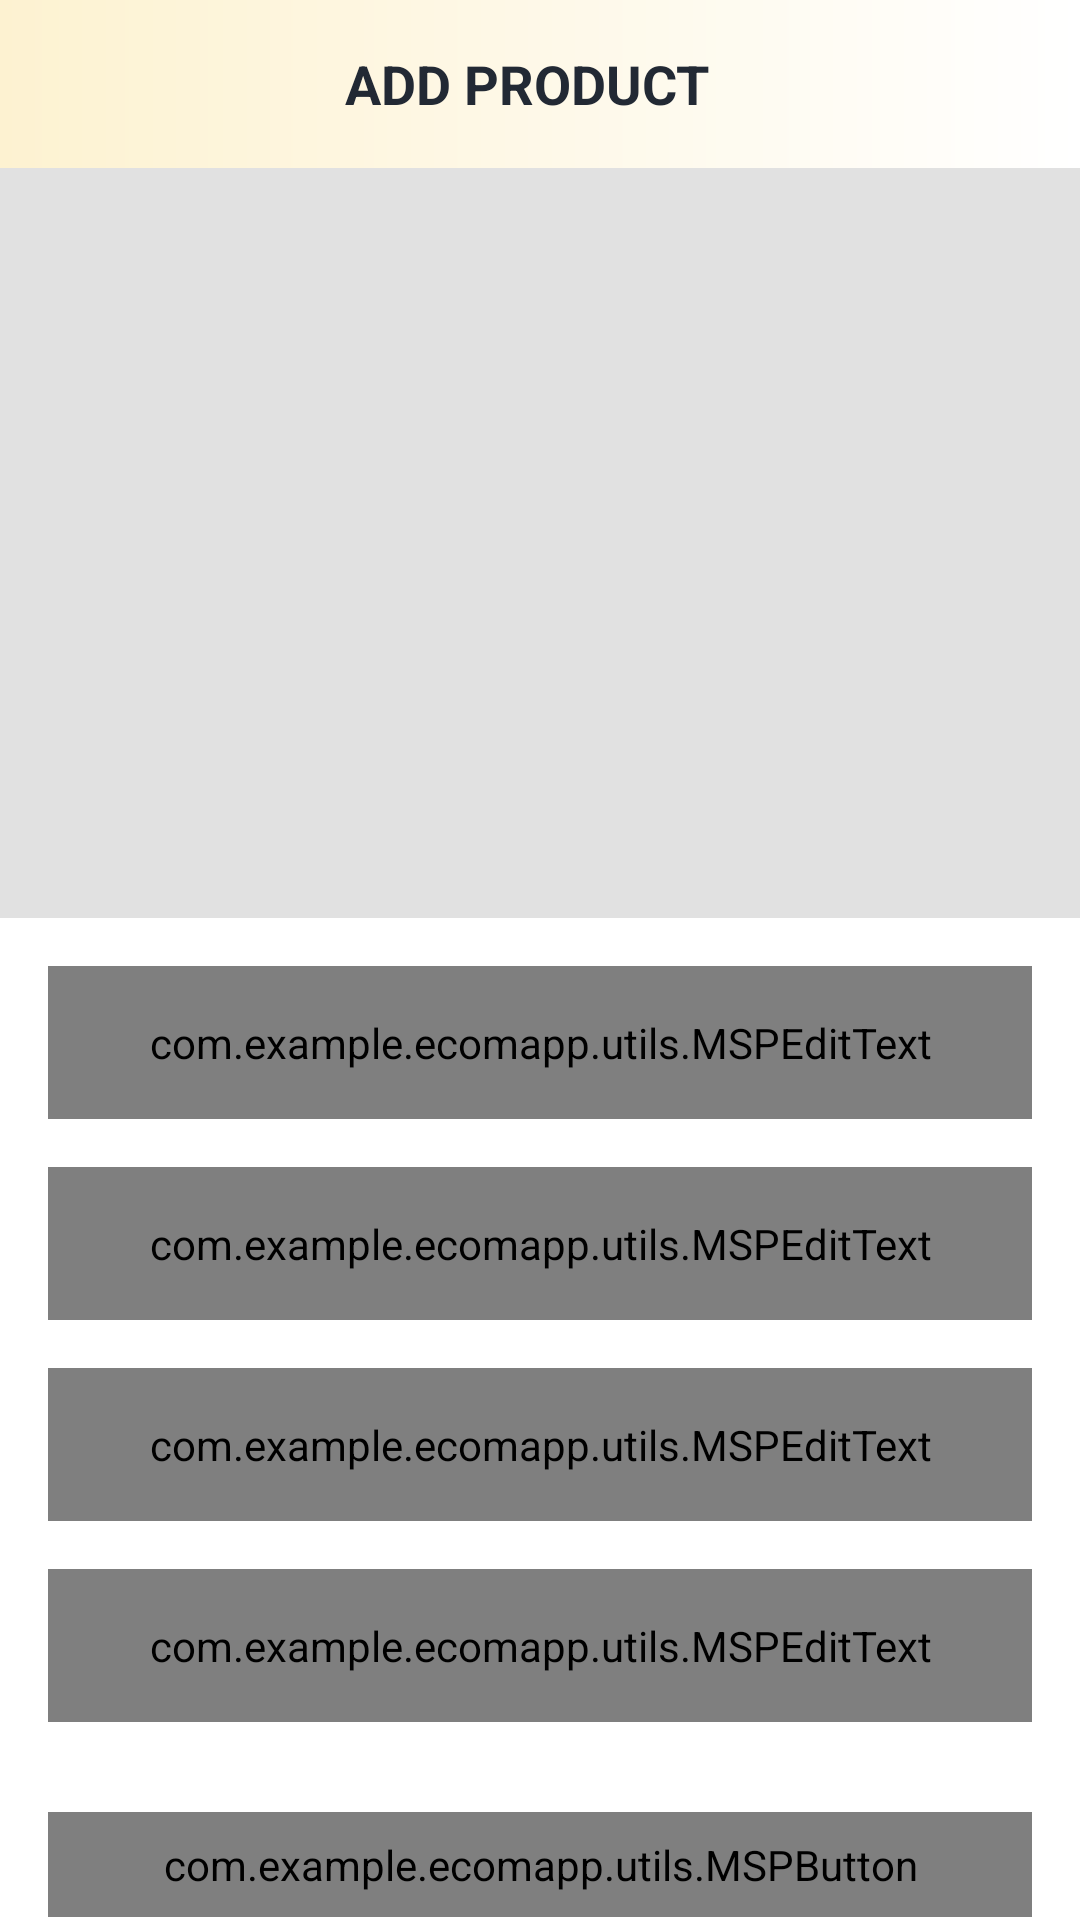

This screen was rendered from an Android layout file. Write that file and the resources it references.
<!-- AndroidManifest.xml: activity theme AppTheme.NoActionBar -->
<!-- res/layout/activity_add_product.xml -->
<?xml version="1.0" encoding="utf-8"?>
<androidx.constraintlayout.widget.ConstraintLayout xmlns:android="http://schemas.android.com/apk/res/android"
    xmlns:app="http://schemas.android.com/apk/res-auto"
    xmlns:tools="http://schemas.android.com/tools"
    android:layout_width="match_parent"
    android:layout_height="match_parent"
    tools:context=".ui.activities.AddProductActivity">

    <androidx.appcompat.widget.Toolbar
        android:id="@+id/toolbar_add_product_activity"
        android:layout_width="match_parent"
        android:layout_height="?attr/actionBarSize"
        android:background="@drawable/app_gradient_color_background"
        app:layout_constraintEnd_toEndOf="parent"
        app:layout_constraintStart_toStartOf="parent"
        app:layout_constraintTop_toTopOf="parent">

        <TextView
            android:id="@+id/tv_title"
            android:layout_width="match_parent"
            android:layout_height="match_parent"
            android:gravity="center"
            android:paddingStart="@dimen/toolbar_title_paddingStart"
            android:paddingEnd="0dp"
            android:text="@string/title_add_product"
            android:textColor="@color/colorPrimaryText"
            android:textSize="@dimen/toolbar_title_text_size"
            android:textStyle="bold" />

    </androidx.appcompat.widget.Toolbar>

    <ScrollView
        android:layout_width="match_parent"
        android:layout_height="0dp"
        android:fillViewport="true"
        android:scrollbars="none"
        app:layout_constraintBottom_toBottomOf="parent"
        app:layout_constraintEnd_toEndOf="parent"
        app:layout_constraintStart_toStartOf="parent"
        app:layout_constraintTop_toBottomOf="@id/toolbar_add_product_activity">

        <androidx.constraintlayout.widget.ConstraintLayout
            android:layout_width="match_parent"
            android:layout_height="wrap_content">

            <FrameLayout
                android:id="@+id/fl_product_image"
                android:layout_width="match_parent"
                android:layout_height="@dimen/add_product_header_image_height"
                app:layout_constraintEnd_toEndOf="parent"
                app:layout_constraintStart_toStartOf="parent"
                app:layout_constraintTop_toTopOf="parent">

                <ImageView
                    android:id="@+id/iv_product_image"
                    android:layout_width="match_parent"
                    android:layout_height="match_parent"
                    android:background="@color/colorImageViewBackground"
                    android:contentDescription="@string/content_description"
                    android:scaleType="fitXY" />

                <ImageView
                    android:id="@+id/iv_add_update_product"
                    android:layout_width="wrap_content"
                    android:layout_height="wrap_content"
                    android:layout_gravity="end|bottom"
                    android:contentDescription="@string/content_description"
                    android:foreground="?attr/selectableItemBackgroundBorderless"
                    android:padding="@dimen/add_update_product_icon_padding"
                    android:src="@drawable/ic_vector_add_photo" />
            </FrameLayout>

            <com.google.android.material.textfield.TextInputLayout
                android:id="@+id/til_product_title"
                style="@style/Widget.MaterialComponents.TextInputLayout.OutlinedBox"
                android:layout_width="match_parent"
                android:layout_height="wrap_content"
                android:layout_marginStart="16dp"
                android:layout_marginTop="16dp"
                android:layout_marginEnd="16dp"
                android:hint="@string/et_hint_product_title"
                android:textColorHint="@color/colorSecondaryText"
                app:layout_constraintEnd_toEndOf="parent"
                app:layout_constraintStart_toStartOf="parent"
                app:layout_constraintTop_toBottomOf="@id/fl_product_image">

                <com.example.ecomapp.utils.MSPEditText
                    android:id="@+id/et_product_title"
                    android:layout_width="match_parent"
                    android:layout_height="wrap_content"
                    android:inputType="text"
                    android:padding="@dimen/et_padding"
                    android:textColor="@color/colorPrimaryText"
                    android:textSize="@dimen/et_textSize" />
            </com.google.android.material.textfield.TextInputLayout>

            <com.google.android.material.textfield.TextInputLayout
                android:id="@+id/til_product_price"
                style="@style/Widget.MaterialComponents.TextInputLayout.OutlinedBox"
                android:layout_width="match_parent"
                android:layout_height="wrap_content"
                android:layout_marginStart="16dp"
                android:layout_marginTop="16dp"
                android:layout_marginEnd="16dp"
                android:hint="@string/et_hint_product_price"
                android:textColorHint="@color/colorSecondaryText"
                app:layout_constraintEnd_toEndOf="parent"
                app:layout_constraintStart_toStartOf="parent"
                app:layout_constraintTop_toBottomOf="@id/til_product_title">

                <com.example.ecomapp.utils.MSPEditText
                    android:id="@+id/et_product_price"
                    android:layout_width="match_parent"
                    android:layout_height="wrap_content"
                    android:inputType="text"
                    android:padding="@dimen/et_padding"
                    android:textColor="@color/colorPrimaryText"
                    android:textSize="@dimen/et_textSize" />
            </com.google.android.material.textfield.TextInputLayout>


            <com.google.android.material.textfield.TextInputLayout
                android:id="@+id/til_product_description"
                style="@style/Widget.MaterialComponents.TextInputLayout.OutlinedBox"
                android:layout_width="match_parent"
                android:layout_height="wrap_content"
                android:layout_marginStart="16dp"
                android:layout_marginTop="16dp"
                android:layout_marginEnd="16dp"
                android:hint="@string/et_hint_product_description"
                android:textColorHint="@color/colorSecondaryText"
                app:layout_constraintEnd_toEndOf="parent"
                app:layout_constraintStart_toStartOf="parent"
                app:layout_constraintTop_toBottomOf="@id/til_product_price">

                <com.example.ecomapp.utils.MSPEditText
                    android:id="@+id/et_product_description"
                    android:layout_width="match_parent"
                    android:layout_height="wrap_content"
                    android:inputType="textMultiLine"
                    android:minLines="3"
                    android:padding="@dimen/et_padding"
                    android:textColor="@color/colorPrimaryText"
                    android:textSize="@dimen/et_textSize" />
            </com.google.android.material.textfield.TextInputLayout>

            <com.google.android.material.textfield.TextInputLayout
                android:id="@+id/til_product_quantity"
                style="@style/Widget.MaterialComponents.TextInputLayout.OutlinedBox"
                android:layout_width="match_parent"
                android:layout_height="wrap_content"
                android:layout_marginStart="16dp"
                android:layout_marginTop="16dp"
                android:layout_marginEnd="16dp"
                android:hint="@string/et_hint_product_quantity"
                android:textColorHint="@color/colorSecondaryText"
                app:layout_constraintEnd_toEndOf="parent"
                app:layout_constraintStart_toStartOf="parent"
                app:layout_constraintTop_toBottomOf="@id/til_product_description">

                <com.example.ecomapp.utils.MSPEditText
                    android:id="@+id/et_product_quantity"
                    android:layout_width="match_parent"
                    android:layout_height="wrap_content"
                    android:inputType="number"
                    android:padding="@dimen/et_padding"
                    android:textColor="@color/colorPrimaryText"
                    android:textSize="@dimen/et_textSize" />
            </com.google.android.material.textfield.TextInputLayout>

            <com.example.ecomapp.utils.MSPButton
                android:id="@+id/btn_submit"
                android:layout_width="match_parent"
                android:layout_height="wrap_content"
                android:layout_gravity="center"
                android:layout_marginStart="16dp"
                android:layout_marginTop="30dp"
                android:layout_marginEnd="16dp"
                android:layout_marginBottom="20dp"
                android:background="@drawable/button_background"
                android:foreground="?attr/selectableItemBackground"
                android:gravity="center"
                android:paddingTop="@dimen/btn_padding"
                android:paddingBottom="@dimen/btn_padding"
                android:text="@string/btn_lbl_submit"
                android:textColor="@android:color/white"
                android:textSize="@dimen/btn_textSize"
                app:layout_constraintBottom_toBottomOf="parent"
                app:layout_constraintEnd_toEndOf="parent"
                app:layout_constraintStart_toStartOf="parent"
                app:layout_constraintTop_toBottomOf="@id/til_product_quantity" />

        </androidx.constraintlayout.widget.ConstraintLayout>
    </ScrollView>
</androidx.constraintlayout.widget.ConstraintLayout>
<!-- resources referenced by this layout -->
<resources>
  <color name="colorImageViewBackground">#E1E1E1</color>
  <color name="colorPrimaryText">#222934</color>
  <color name="colorSecondaryText">#989898</color>
  <dimen name="add_product_header_image_height">250dp</dimen>
  <dimen name="add_update_product_icon_padding">16dp</dimen>
  <dimen name="btn_padding">8dp</dimen>
  <dimen name="btn_textSize">18sp</dimen>
  <dimen name="et_padding">16dp</dimen>
  <dimen name="et_textSize">16sp</dimen>
  <dimen name="toolbar_title_paddingStart">-25dp</dimen>
  <dimen name="toolbar_title_text_size">18sp</dimen>
  <!-- drawable app_gradient_color_background (drawable) -->
  <?xml version="1.0" encoding="utf-8"?>
  <shape xmlns:android="http://schemas.android.com/apk/res/android"
      android:shape="rectangle">
  
      <gradient
          android:angle="360"
          android:endColor="@color/colorWhite"
          android:startColor="@color/colorThemePink"
          android:type="linear" />
  
  </shape>
      
  <!-- drawable button_background (drawable-v24) -->
  <?xml version="1.0" encoding="utf-8"?>
  <shape xmlns:android="http://schemas.android.com/apk/res/android"
      android:shape="rectangle">
  
      <gradient
          android:angle="360"
          android:endColor="@color/colorPrimaryText"
          android:startColor="@color/colorDarkGrey"
          android:type="linear" />
  
      <corners android:radius="@dimen/button_background_radius" />
  </shape>
  
  <string name="btn_lbl_submit">Submit</string>
  <string name="content_description">image</string>
  <string name="et_hint_product_description">Product Description</string>
  <string name="et_hint_product_price">Product Price ($)</string>
  <string name="et_hint_product_quantity">Product Quantity</string>
  <string name="et_hint_product_title">Product Title</string>
  <string name="title_add_product">ADD PRODUCT</string>
  <style name="AppTheme.NoActionBar">
  
      <item name="windowActionBar">false</item>
          <item name="colorPrimary">@color/colorPrimaryText</item>
  
      <item name="windowNoTitle">true</item>
  
  </style>
  <color name="colorWhite">#FFFFFF</color>
  <color name="colorThemePink">#FDF2D1</color>
  <color name="colorDarkGrey">#878787</color>
  <dimen name="button_background_radius">10dp</dimen>
</resources>
